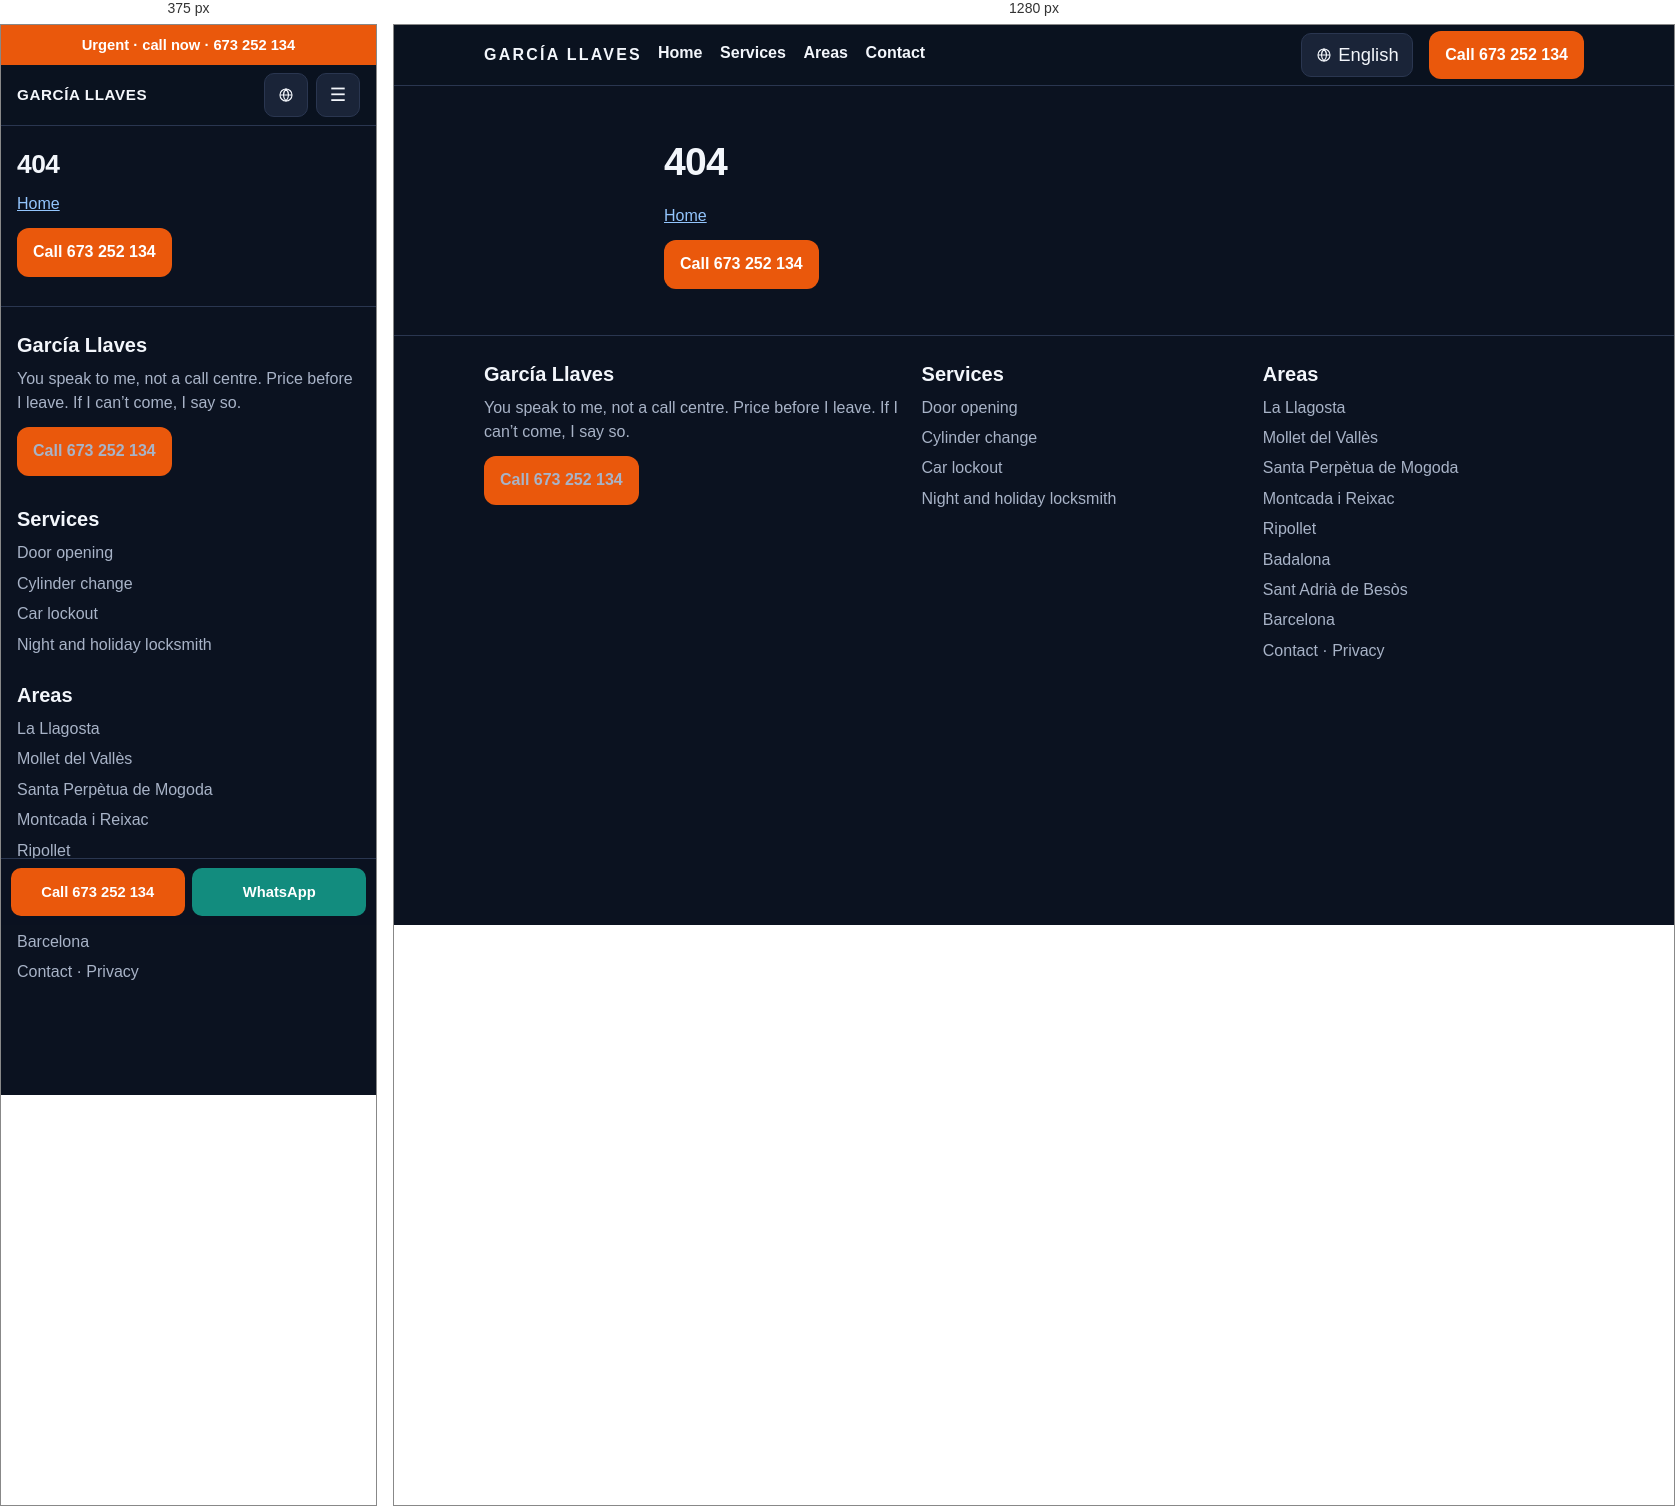
Rendered at 375 px and 1280 px, left to right.

<!-- file: 404.html -->
<!DOCTYPE html>
<html lang="en">
<head>
<meta charset="utf-8">
<meta name="viewport" content="width=device-width, initial-scale=1">
<title>404 | García Llaves</title>
<meta name="description" content="404">
<link rel="canonical" href="https://cerrajero-express-valles.vercel.app/en/404">
<link rel="alternate" hreflang="es" href="https://cerrajero-express-valles.vercel.app/404">
<link rel="alternate" hreflang="ca" href="https://cerrajero-express-valles.vercel.app/ca/404">
<link rel="alternate" hreflang="en" href="https://cerrajero-express-valles.vercel.app/en/404">
<link rel="alternate" hreflang="x-default" href="https://cerrajero-express-valles.vercel.app/404">
<meta name="robots" content="noindex,follow">
<meta name="theme-color" content="#0b1220">
<meta property="og:locale" content="en">
<meta property="og:type" content="website">
<meta property="og:title" content="404 | García Llaves">
<meta property="og:description" content="404">
<meta property="og:url" content="https://cerrajero-express-valles.vercel.app/en/404">
<meta property="og:site_name" content="García Llaves">
<link rel="icon" href="/assets/favicon.svg" type="image/svg+xml">
<link rel="stylesheet" href="/assets/styles.css">
<script type="application/ld+json">
{
  "@context": "https://schema.org",
  "@type": "Locksmith",
  "name": "García Llaves",
  "telephone": "+34673252134",
  "url": "https://cerrajero-express-valles.vercel.app/",
  "image": "https://cerrajero-express-valles.vercel.app/assets/favicon.svg",
  "areaServed": [
    {"@type": "City", "name": "La Llagosta"},
    {"@type": "City", "name": "Mollet del Vallès"},
    {"@type": "City", "name": "Santa Perpètua de Mogoda"},
    {"@type": "City", "name": "Montcada i Reixac"},
    {"@type": "City", "name": "Ripollet"},
    {"@type": "City", "name": "Badalona"},
    {"@type": "City", "name": "Sant Adrià de Besòs"},
    {"@type": "City", "name": "Barcelona"}
  ]
}
</script>
<script>
  window.va = window.va || function () { (window.vaq = window.vaq || []).push(arguments); };
</script>
<script defer src="/_vercel/insights/script.js"></script>
</head>
<body>
<a class="skip-link" href="#contenido">Skip to content</a>
<div class="urgent-bar"><a href="tel:+34673252134">Urgent · call now · 673 252 134</a></div>
<header class="site-header">
  <div class="container header-inner">
    <a class="logo" href="/en/">GARCÍA LLAVES<span>673 252 134</span></a>
    <button class="nav-toggle" type="button" aria-label="Open menu" aria-expanded="false" aria-controls="menu">☰</button>
    <nav class="site-nav" id="menu" aria-label="Principal">
      <ul><li><a href="/en/">Home</a></li><li><a href="/en/servicios">Services</a></li><li><a href="/en/zonas">Areas</a></li><li><a href="/en/contacto">Contact</a></li></ul>
    </nav>
    <details class="lang-dd"><summary aria-label="Language"><svg viewBox="0 0 24 24" aria-hidden="true" width="16" height="16"><circle cx="12" cy="12" r="9" fill="none" stroke="currentColor" stroke-width="1.7"/><path d="M3 12h18M12 3c2.5 2.8 3.8 5.8 3.8 9s-1.3 6.2-3.8 9c-2.5-2.8-3.8-5.8-3.8-9s1.3-6.2 3.8-9z" fill="none" stroke="currentColor" stroke-width="1.7"/></svg><span>English</span></summary><div class="lang-menu"><a href="/404" hreflang="es">Español</a><a href="/ca/404" hreflang="ca">Català</a><a href="/en/404" hreflang="en" aria-current="true">English</a></div></details>
    <a class="btn btn-cta header-cta" href="tel:+34673252134">Call 673 252 134</a>
  </div>
</header>
<main id="contenido" class="hero"><div class="container"><h1>404</h1><p><a href="/en/">Home</a></p><p><a class="btn btn-cta" href="tel:+34673252134">Call 673 252 134</a></p></div></main>
<footer class="site-footer">
  <div class="container footer-grid">
    <div>
      <h2>García Llaves</h2>
      <p>You speak to me, not a call centre. Price before I leave. If I can’t come, I say so.</p>
      <p><a class="btn btn-cta" href="tel:+34673252134">Call 673 252 134</a></p>
    </div>
    <div>
      <h2>Services</h2>
      <ul>
        <li><a href="/en/servicios/apertura-de-puertas">Door opening</a></li>
        <li><a href="/en/servicios/cambio-de-bombin">Cylinder change</a></li>
        <li><a href="/en/servicios/apertura-de-coches">Car lockout</a></li>
        <li><a href="/en/servicios/cerrajero-noche-festivo">Night and holiday locksmith</a></li>
      </ul>
    </div>
    <div>
      <h2>Areas</h2>
      <ul>
        <li><a href="/en/zonas/la-llagosta">La Llagosta</a></li><li><a href="/en/zonas/mollet-del-valles">Mollet del Vallès</a></li><li><a href="/en/zonas/santa-perpetua-de-mogoda">Santa Perpètua de Mogoda</a></li><li><a href="/en/zonas/montcada-i-reixac">Montcada i Reixac</a></li><li><a href="/en/zonas/ripollet">Ripollet</a></li><li><a href="/en/zonas/badalona">Badalona</a></li><li><a href="/en/zonas/sant-adria-de-besos">Sant Adrià de Besòs</a></li><li><a href="/en/zonas/barcelona">Barcelona</a></li>
      </ul>
      <p><a href="/en/contacto">Contact</a> · <a href="/en/privacidad">Privacy</a></p>
    </div>
  </div>
</footer>
<div class="sticky-call">
  <a class="btn btn-cta" href="tel:+34673252134">Call 673 252 134</a>
  <a class="btn btn-whatsapp" href="https://wa.me/34673252134?text=Hi%2C%20I%E2%80%99m%20in%20La%20Llagosta.%20Can%20you%20come%2C%20and%20how%20much%20is%20it%3F">WhatsApp</a>
</div>
<script src="/assets/main.js" defer></script>
</body>
</html>


/* @media block from styles.css */
@media (min-width: 800px) {
  .header-inner { gap: 1rem; }
  .logo { flex: 0 0 auto; font-size: 1rem; letter-spacing: .14em; }
  .logo span { display: block; letter-spacing: .08em; font-size: .68rem; color: var(--cta); font-weight: 650; margin-top: .15rem; }
  .nav-toggle { display: none; }
  .site-nav, .site-nav.open {
    display: block;
    position: static;
    order: 2;
    flex: 1 1 auto;
    background: none;
    border: 0;
    border-radius: 0;
    box-shadow: none;
    padding: 0;
  }
  .lang-dd { order: 3; flex: 0 0 auto; width: auto; height: auto; }
  .lang-btn, .lang-dd > summary { width: auto; height: 44px; padding: 0 .85rem; gap: .4rem; }
  .lang-btn span, .lang-dd > summary span {
    position: static;
    width: auto;
    height: auto;
    overflow: visible;
    clip: auto;
  }
  .site-nav ul { display: flex; gap: 1.1rem; align-items: center; }
  .site-nav a { padding: 0; border: 0; }
  .header-inner > a.header-cta { display: inline-flex; white-space: nowrap; }
  .hero-actions { flex-direction: row; }
  .hero-actions .btn { width: auto; }
  .rules { flex-direction: row; flex-wrap: wrap; }
  .grid-2 { grid-template-columns: 1fr 1fr; }
  .grid-zones { grid-template-columns: repeat(4, 1fr); }
  .steps { grid-template-columns: repeat(3, 1fr); }
  .footer-grid { grid-template-columns: 1.3fr 1fr 1fr; }
  .sticky-call { display: none; }
  .site-footer { padding-bottom: 1.6rem; }
}

/* @media block from styles.css */
@media (min-width: 800px) {
  .urgent-bar { display: none; }
  .site-header { top: 0; }
  .logo span { display: none; }
  .site-nav a { padding-bottom: .2rem; }
  .site-nav a[aria-current="page"] { box-shadow: inset 0 -2px 0 #ea580c; }
  .hero { padding: 3.2rem 0 2.2rem; }
  .hero-home .container {
    display: grid;
    grid-template-columns: minmax(0, 1.35fr) minmax(280px, .72fr);
    column-gap: 3rem;
    align-items: center;
  }
  .hero-home h1,
  .hero-home .lead,
  .hero-home .hero-actions { grid-column: 1; margin-top: 0; }
  .hero-home h1 { max-width: 11em; font-size: clamp(2.4rem, 4vw, 3.4rem); }
  .hero-home .lead { max-width: 36rem; font-size: 1.2rem; }
  .hero-home .rules {
    grid-column: 2;
    grid-row: 1 / span 3;
    flex-direction: column;
    align-self: center;
    justify-content: center;
    background: var(--surface);
    border: 1px solid var(--border);
    border-radius: 16px;
    padding: .4rem 1.1rem;
    margin: 0;
  }
  .hero-home .rules span {
    background: transparent;
    border: 0;
    border-bottom: 1px solid var(--border);
    border-radius: 0;
    padding: .95rem 0;
  }
  .hero-home .rules span:last-child { border-bottom: 0; }
  .hero:not(.hero-home) .container { width: min(100% - 4rem, 740px); }
  .section { padding: 2.6rem 0; }
  .card h2 a:hover { color: #fdba74; }
  .zone-chip:hover { color: #fff; }
}